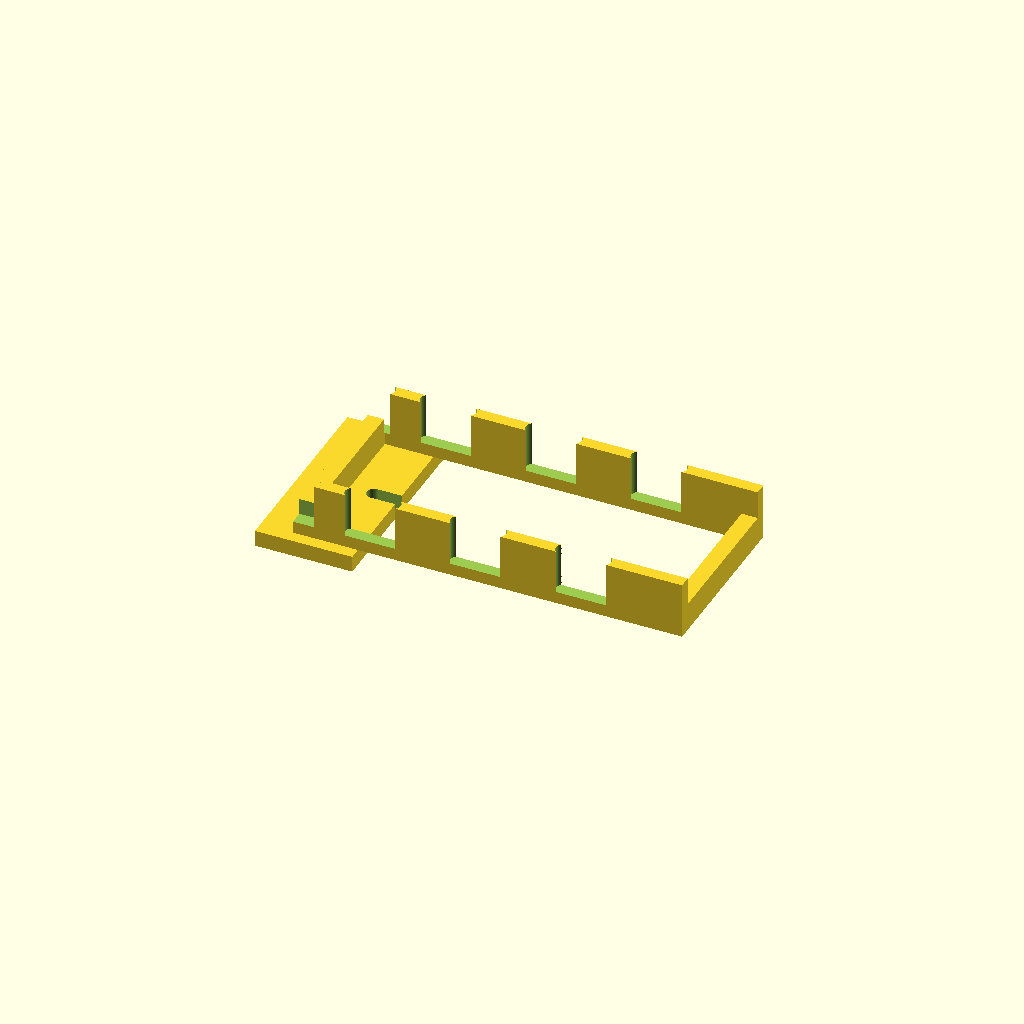
Cell 1: rendered with the file's own defaults.
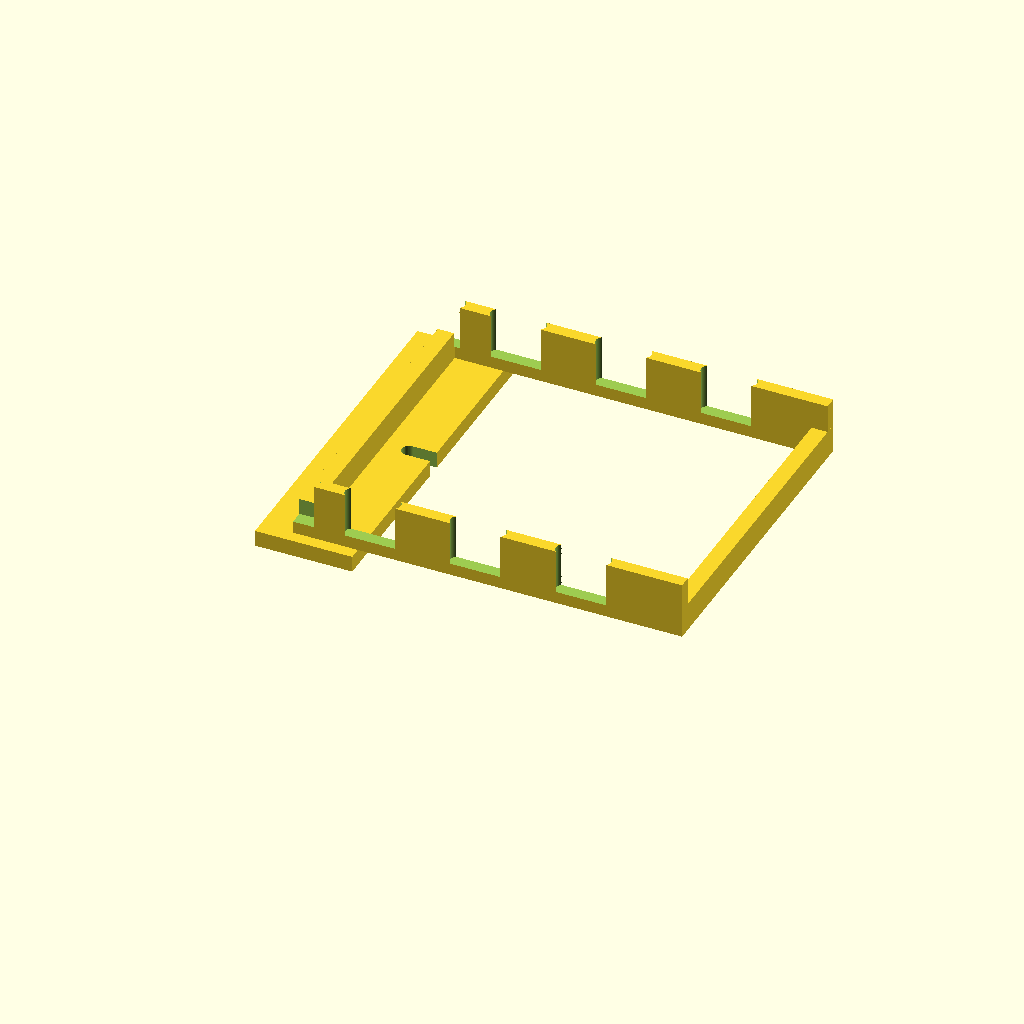
Cell 2 — board_w set to 74, the other parameters unchanged.
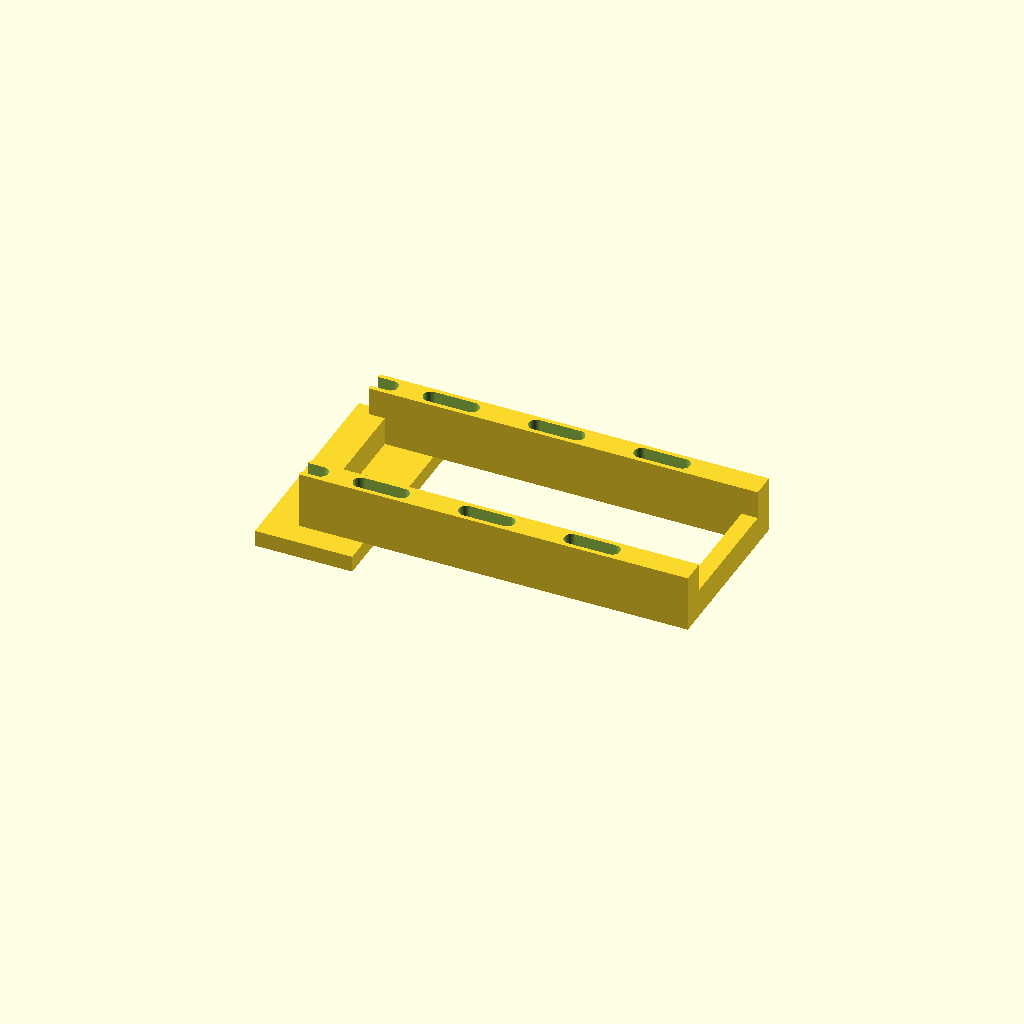
Cell 3: wall = 6 (everything else at default).
One fixed orthographic camera (rotation 55°, 0°, 25°; colour scheme Cornfield) for every cell.
OpenSCAD source file sensor_mount/gray_sensor_mount.scad:
// Parametric front mount for an 8-channel gray sensor board.
// First version based on board size: 90.3 x 37.0 mm.
// Print in PETG or ABS, 0.4 mm nozzle, 4 perimeters, 30% infill.

$fn = 48;

// Board data from the image
board_len = 90.3;
board_w   = 37.0;
board_t   = 1.6;

// Clearances
clr = 0.6;
wall = 3.0;

// Frame sizes
frame_len = 112;
frame_w   = board_w + 2 * wall + 6;
frame_h   = 18;
top_t     = 4;

// Chassis mounting slots
slot_len = 16;
slot_w   = 3.6;
slot_x1  = 26;
slot_x2  = 78;

// Board retention slots for zip ties
tie_slot_len = 10;
tie_slot_w   = 3.8;
tie_z1 = 7;
tie_z2 = 27;
tie_z3 = 53;
tie_z4 = 79;

module oblong_cut(len, wid, h) {
    linear_extrude(height = h)
        hull() {
            translate([-len / 2, 0]) circle(d = wid);
            translate([ len / 2, 0]) circle(d = wid);
        }
}

module slot_at(x, y, z, len, wid, h, rot = 0) {
    translate([x, y, z])
        rotate([0, 0, rot])
            oblong_cut(len, wid, h);
}

module rail(x, y, h, t, l) {
    translate([x, y, top_t])
        cube([l, t, h]);
}

module sensor_mount() {
    difference() {
        union() {
            // rear chassis plate
            cube([24, frame_w, top_t]);

            // left and right side rails, leaving the bottom open
            rail(8, wall, frame_h - top_t, wall, frame_len - 16);
            rail(8, frame_w - 2 * wall, frame_h - top_t, wall, frame_len - 16);

            // front and rear stops for the board
            translate([8, wall, top_t])
                cube([4, frame_w - 2 * wall, 7]);
            translate([frame_len - 12, wall, top_t])
                cube([4, frame_w - 2 * wall, 7]);
        }

        // chassis slots
        slot_at(slot_x1, frame_w / 2, -0.1, slot_len, slot_w, top_t + 0.2);
        slot_at(slot_x2, frame_w / 2, -0.1, slot_len, slot_w, top_t + 0.2);

        // board tie slots, through both side rails
        slot_at(tie_z1, wall + wall / 2, top_t + 3, tie_slot_len, tie_slot_w, frame_h, 0);
        slot_at(tie_z1, frame_w - wall - wall / 2, top_t + 3, tie_slot_len, tie_slot_w, frame_h, 0);
        slot_at(tie_z2, wall + wall / 2, top_t + 3, tie_slot_len, tie_slot_w, frame_h, 0);
        slot_at(tie_z2, frame_w - wall - wall / 2, top_t + 3, tie_slot_len, tie_slot_w, frame_h, 0);
        slot_at(tie_z3, wall + wall / 2, top_t + 3, tie_slot_len, tie_slot_w, frame_h, 0);
        slot_at(tie_z3, frame_w - wall - wall / 2, top_t + 3, tie_slot_len, tie_slot_w, frame_h, 0);
        slot_at(tie_z4, wall + wall / 2, top_t + 3, tie_slot_len, tie_slot_w, frame_h, 0);
        slot_at(tie_z4, frame_w - wall - wall / 2, top_t + 3, tie_slot_len, tie_slot_w, frame_h, 0);

    }
}

sensor_mount();
Parameter table extracted from the source (name, type, default, range or options):
board_len: number, default 90.3
board_w: number, default 37
board_t: number, default 1.6
clr: number, default 0.6
wall: number, default 3
frame_len: number, default 112
frame_h: number, default 18
top_t: number, default 4
slot_len: number, default 16
slot_w: number, default 3.6
slot_x1: number, default 26
slot_x2: number, default 78
tie_slot_len: number, default 10
tie_slot_w: number, default 3.8
tie_z1: number, default 7
tie_z2: number, default 27
tie_z3: number, default 53
tie_z4: number, default 79
